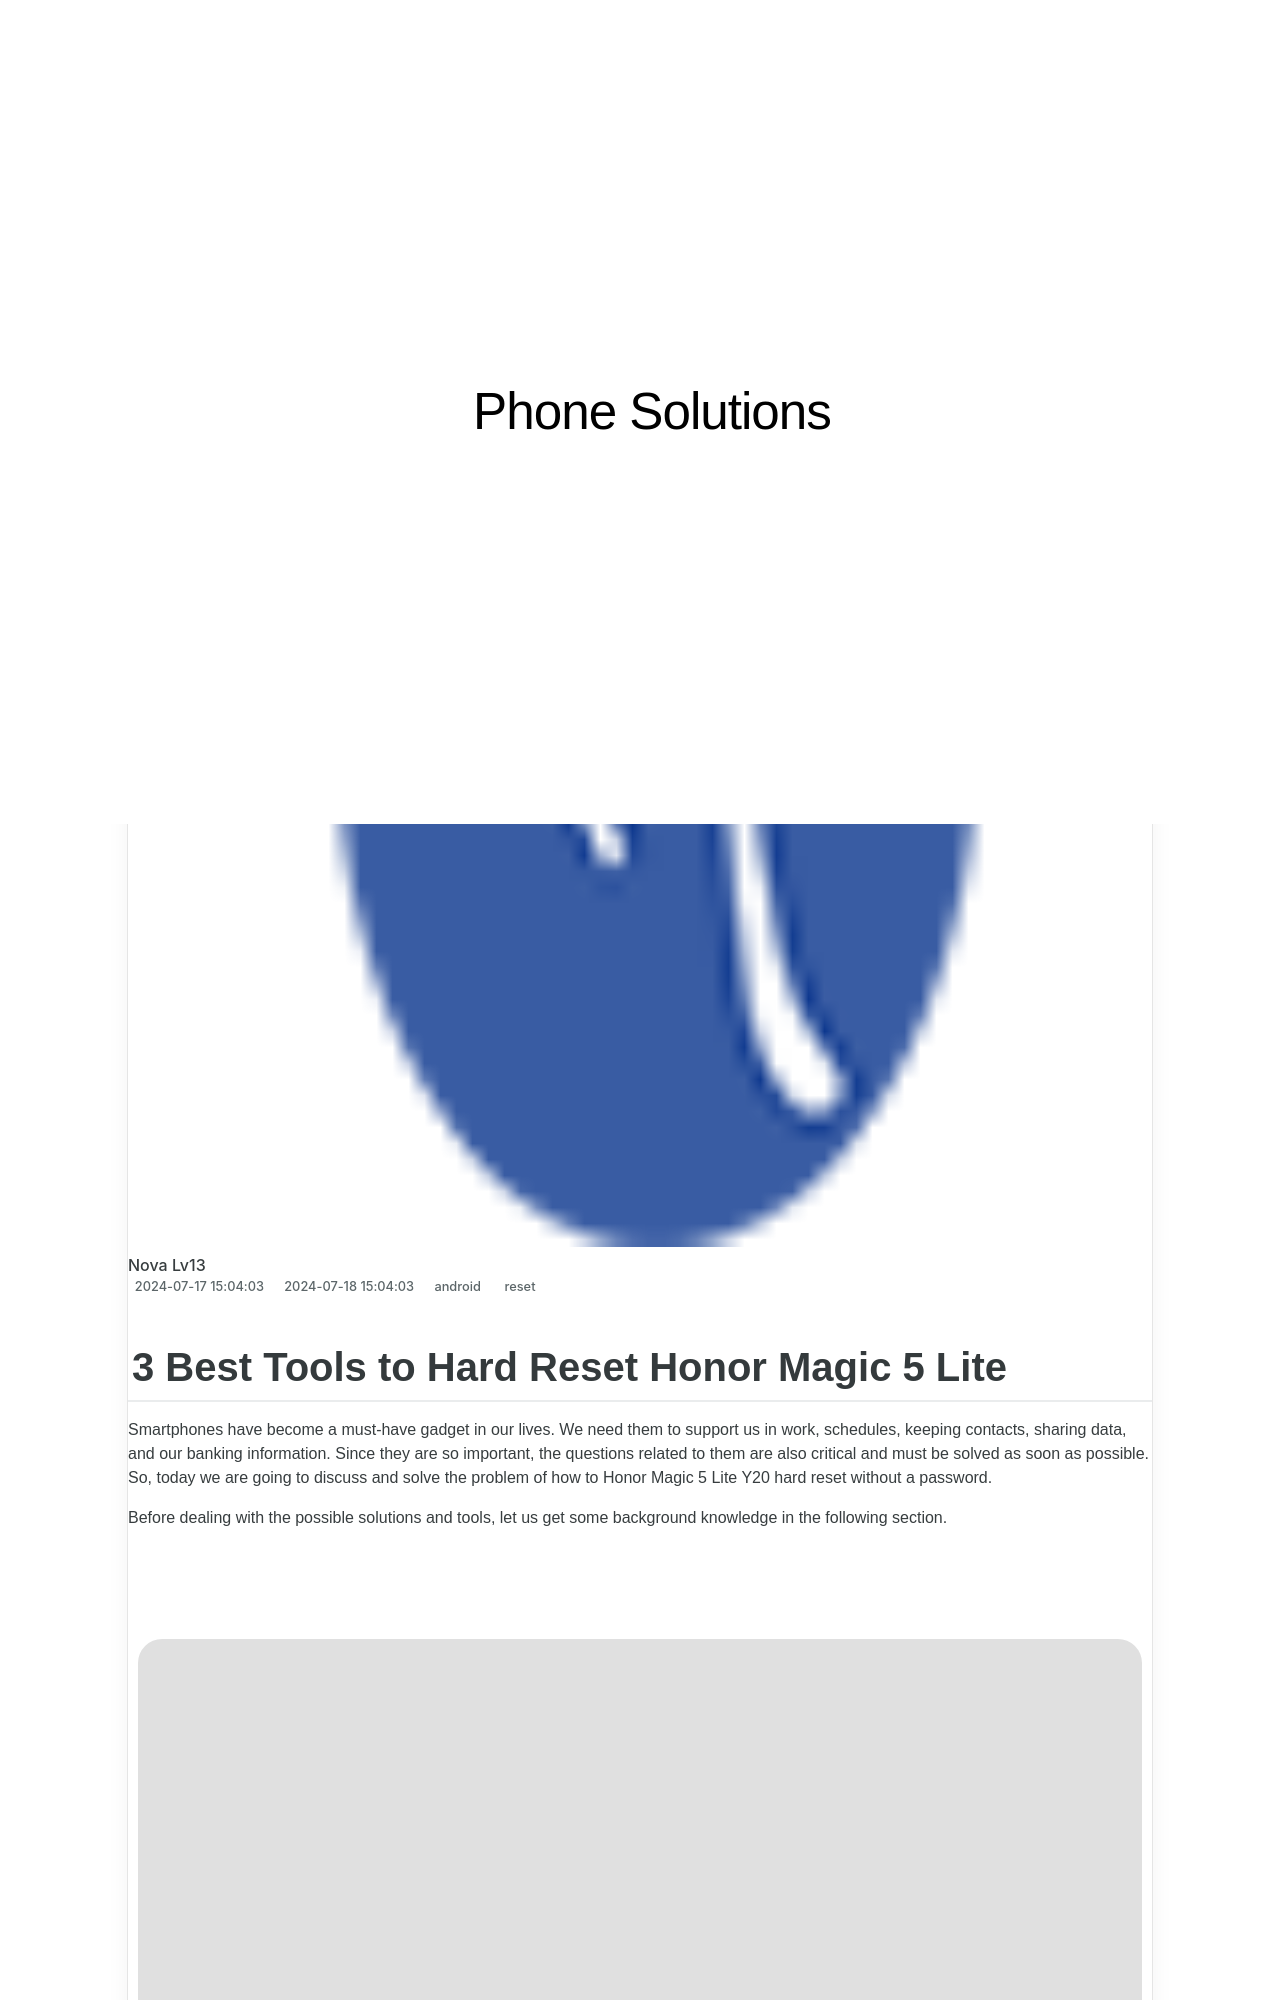

repository: techidaily/site-phone-solutions · page: 3-best-tools-to-hard-reset-honor-magic-5-lite-drfone-by-drfone-reset-android-reset-android/index.html · generator: jekyll

---
title: 3 Best Tools to Hard Reset Honor Magic 5 Lite | Dr.fone
date: 2024-07-17T15:04:03.000Z
updated: 2024-07-18T15:04:03.000Z
tags: 
  - reset
categories:
  - android
description: This article describes 3 Best Tools to Hard Reset Honor Magic 5 Lite
excerpt: This article describes 3 Best Tools to Hard Reset Honor Magic 5 Lite
keywords: hard reset,soft reset,Honor Magic 5 Lite factory reset,factory reset,Honor Magic 5 Lite hard reset,Honor Magic 5 Lite soft reset
thumbnail: https://thmb.techidaily.com/b35a9a46671dd373ee6fb76f2e7c8c289a52fdab2f2b7f6dd74a2f0921700773.jpg
---
